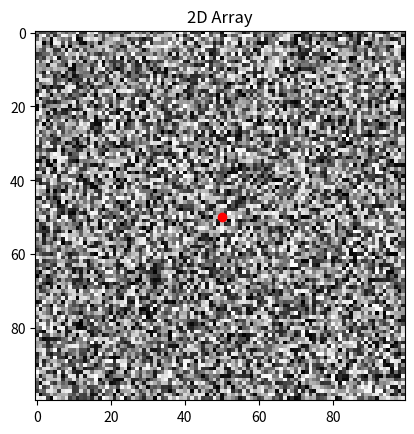

Recreate this plot in Python.

import numpy as np
import matplotlib.pyplot as plt

def extract_cross_profile(arr, center, angle, length):
    x_center, y_center = center
    angle_rad = np.deg2rad(angle)
    dx = length * np.cos(angle_rad)
    dy = length * np.sin(angle_rad)

    # Calculate diagonal indices
    indices = []
    for i in range(-length//2, length//2 + 1):
        x1 = int(x_center + i * dx)
        y1 = int(y_center + i * dy)
        x2 = int(x_center - i * dx)
        y2 = int(y_center - i * dy)
        if 0 <= x1 < arr.shape[1] and 0 <= y1 < arr.shape[0]:
            indices.append(arr[y1, x1])
        if 0 <= x2 < arr.shape[1] and 0 <= y2 < arr.shape[0]:
            indices.append(arr[y2, x2])

    return np.array(indices)

# Example usage
array_size = 100
arr = np.random.rand(array_size, array_size)
center = (50, 50)
angle = 25
length = 50  # Length of the cross profile

cross_profile = extract_cross_profile(arr, center, angle, length)

# Visualizing the original array and the cross profile
plt.imshow(arr, cmap='gray')
plt.title("2D Array")
plt.scatter([center[0]], [center[1]], color='red')  # Center point
plt.show()

print("Cross Profile:", cross_profile)
